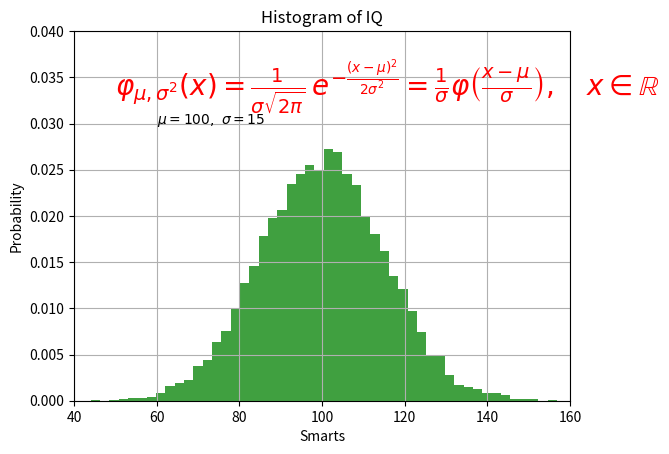

This chart was generated by the following Python code:
import numpy as np
import matplotlib.pyplot as plt
mu, sigma = 100, 15
x = mu + sigma * np.random.randn(10000)
# the histogram of the data
n, bins, patches = plt.hist(x, 50, density=True, facecolor='g', alpha=0.75)

plt.xlabel('Smarts')
plt.ylabel('Probability')
plt.title('Histogram of IQ')
plt.text(60, .030, r'$\mu=100,\ \sigma=15$')
plt.text(50, .033, r'$\varphi_{\mu,\sigma^2}(x) = \frac{1}{\sigma\sqrt{2\pi}} \,e^{ -\frac{(x- \mu)^2}{2\sigma^2}} = \frac{1}{\sigma} \varphi\left(\frac{x - \mu}{\sigma}\right),\quad x\in\mathbb{R}$', fontsize=20, color='red')
plt.axis([40, 160, 0, 0.04])
plt.grid(True)
plt.show()